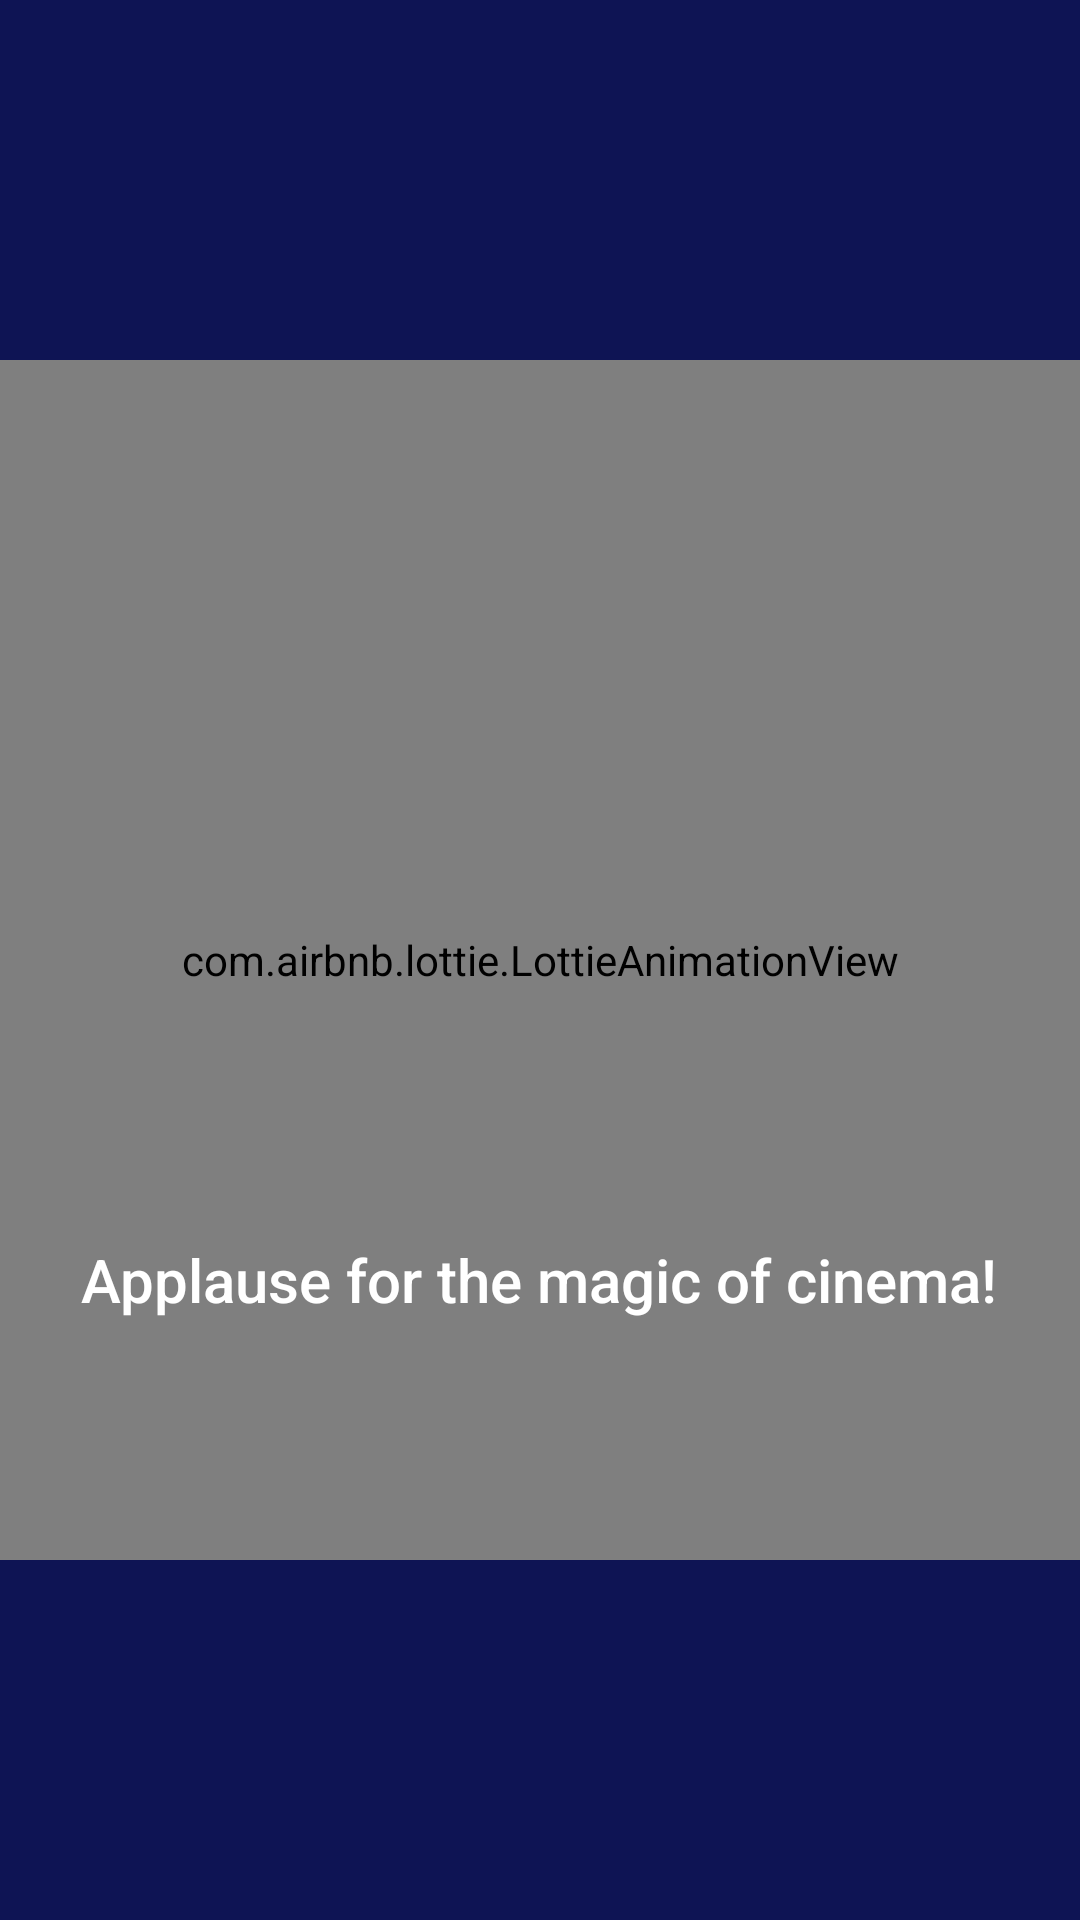

Produce the Android XML layout that renders to this screen, including the resource entries it uses.
<!-- AndroidManifest.xml: application theme Theme.Movie -->
<!-- res/layout/fragment_splash.xml -->
<?xml version="1.0" encoding="utf-8"?>
<FrameLayout xmlns:android="http://schemas.android.com/apk/res/android"
    android:id="@+id/splash"
    xmlns:app="http://schemas.android.com/apk/res-auto"
    android:layout_width="match_parent"
    android:layout_height="match_parent"
    android:background="@color/mainColor">

    <com.airbnb.lottie.LottieAnimationView
        android:id="@+id/lottieAnimationView"
        android:layout_width="400dp"
        android:layout_height="400dp"
        android:layout_marginTop="120dp"
        android:layout_gravity="center_horizontal"
        app:lottie_autoPlay="true"
        app:lottie_loop="true"
        app:lottie_rawRes="@raw/animation2" />

    <TextView
        android:id="@+id/splashText"
        android:layout_width="wrap_content"
        android:layout_height="wrap_content"
        android:layout_gravity="center_horizontal|bottom"
        android:layout_marginBottom="200dp"
        android:text="Applause for the magic of cinema!"
        android:textColor="@android:color/white"
        android:textSize="20sp"
        android:fontFamily="sans-serif-medium"
        android:gravity="center" />

</FrameLayout>
<!-- resources referenced by this layout -->
<resources>
  <color name="mainColor">#0e1454</color>
  <style name="Theme.Movie" parent="Base.Theme.Movie" />
  <style name="Base.Theme.Movie" parent="Theme.Material3.DayNight.NoActionBar">
          
          <item name="android:windowBackground">@color/mainColor</item>
          
  
      </style>
</resources>
